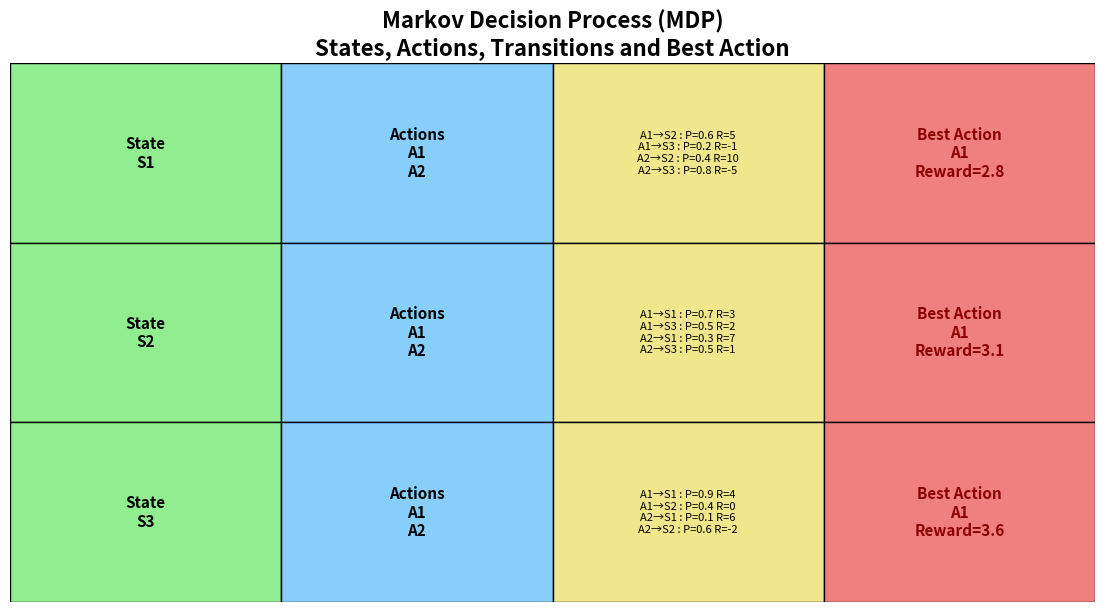

This chart was generated by the following Python code:
import matplotlib.pyplot as plt
from matplotlib.patches import Rectangle

fig, ax = plt.subplots(figsize=(14,7))

ax.set_xlim(0,4)
ax.set_ylim(0,3)
ax.axis('off')

# Data
states = ["S1","S2","S3"]
best_actions = ["A1","A1","A1"]
expected_rewards = [2.8,3.1,3.6]

transitions = [
"""A1→S2 : P=0.6 R=5
A1→S3 : P=0.2 R=-1
A2→S2 : P=0.4 R=10
A2→S3 : P=0.8 R=-5""",

"""A1→S1 : P=0.7 R=3
A1→S3 : P=0.5 R=2
A2→S1 : P=0.3 R=7
A2→S3 : P=0.5 R=1""",

"""A1→S1 : P=0.9 R=4
A1→S2 : P=0.4 R=0
A2→S1 : P=0.1 R=6
A2→S2 : P=0.6 R=-2"""
]

colors = ["lightgreen","lightskyblue","khaki","lightcoral"]

for i in range(3):

    # State
    ax.add_patch(Rectangle((0,2-i),1,1,
                           facecolor=colors[0],
                           edgecolor='black'))
    ax.text(0.5,2.5-i,
            f"State\n{states[i]}",
            ha='center',
            va='center',
            fontsize=11,
            fontweight='bold')

    # Actions
    ax.add_patch(Rectangle((1,2-i),1,1,
                           facecolor=colors[1],
                           edgecolor='black'))
    ax.text(1.5,2.5-i,
            "Actions\nA1\nA2",
            ha='center',
            va='center',
            fontsize=11,
            fontweight='bold')

    # Transitions
    ax.add_patch(Rectangle((2,2-i),1,1,
                           facecolor=colors[2],
                           edgecolor='black'))
    ax.text(2.5,2.5-i,
            transitions[i],
            ha='center',
            va='center',
            fontsize=8)

    # Best Action
    ax.add_patch(Rectangle((3,2-i),1,1,
                           facecolor=colors[3],
                           edgecolor='black'))
    ax.text(3.5,2.5-i,
            f"Best Action\n{best_actions[i]}\nReward={expected_rewards[i]}",
            ha='center',
            va='center',
            fontsize=11,
            color='darkred',
            fontweight='bold')

plt.title("Markov Decision Process (MDP)\nStates, Actions, Transitions and Best Action",
          fontsize=16,
          fontweight='bold')

plt.show()
